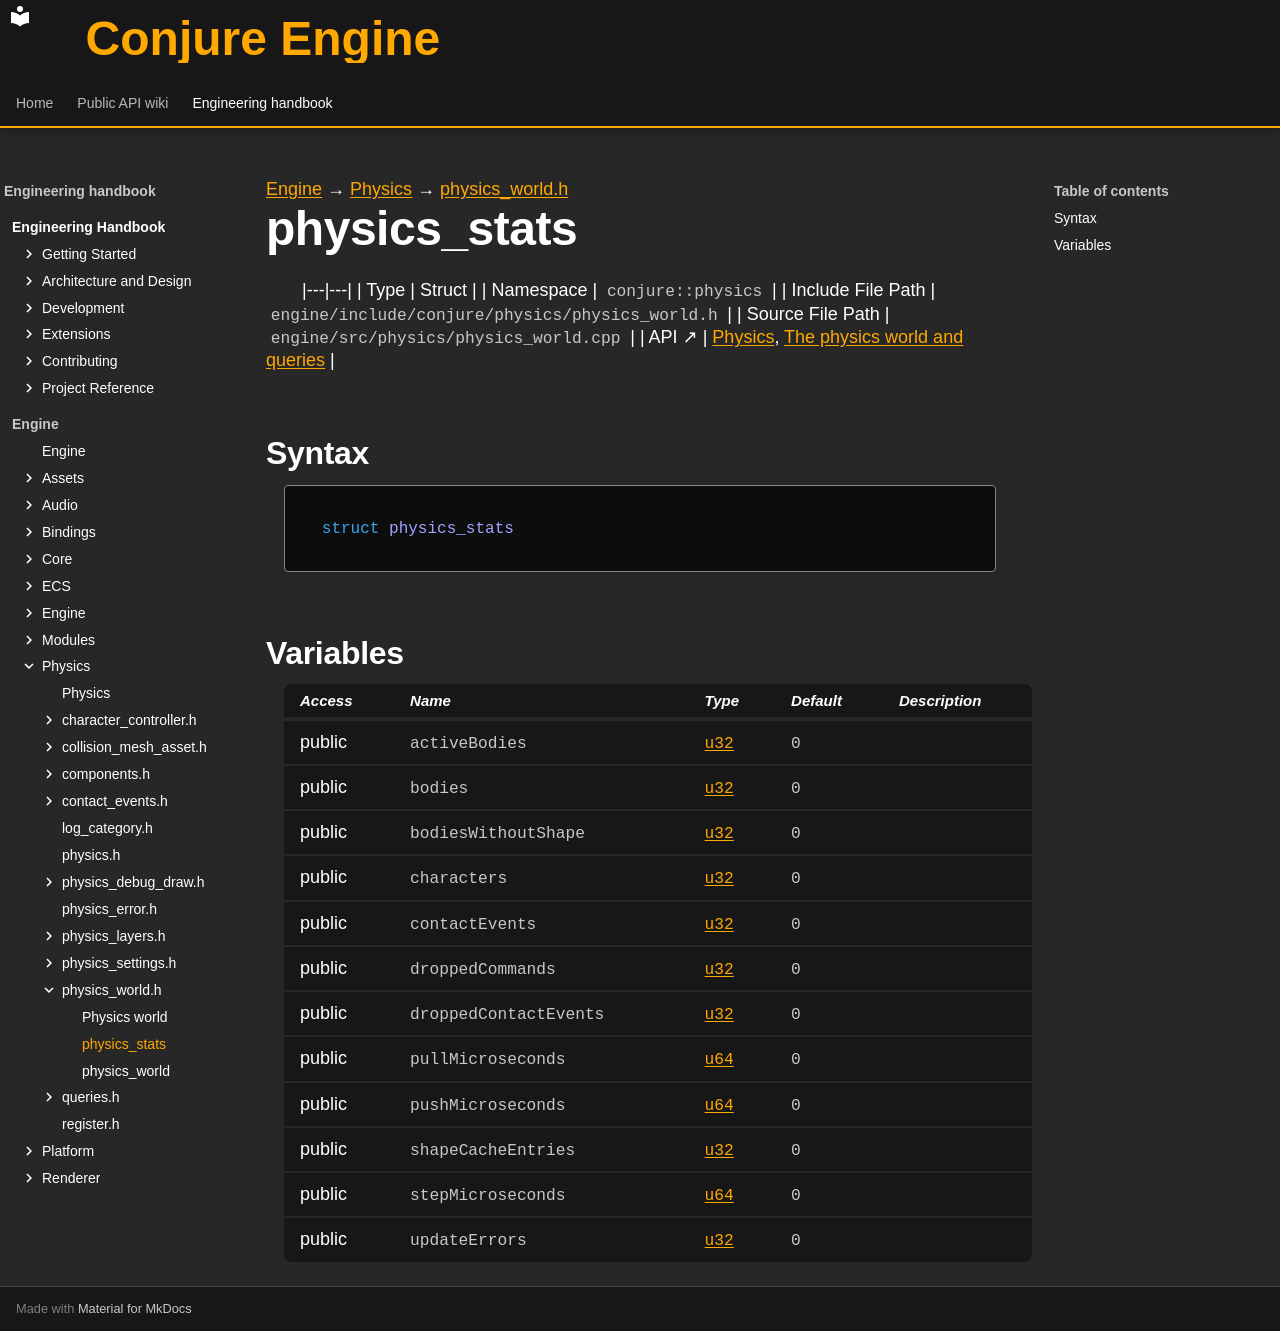

repository: Dozer90/Conjure-Engine · page: handbook/engine/physics/physics-world/physics-stats.html · generator: mkdocs

---
kind: struct
---

[Engine](../../../engine.md) → [Physics](../../physics.md) → [physics_world.h](../physics-world.md)

# physics_stats
<!-- doc-template:type -->

|---|---|
| Type | Struct |
| Namespace | `conjure::physics` |
| Include File Path | `engine/include/conjure/physics/physics_world.h` |
| Source File Path | `engine/src/physics/physics_world.cpp` |
| API ↗ | [Physics](../../../../api/physics/index.md), [The physics world and queries](../../../../api/physics/physics-world-and-queries.md) |

## Syntax

```cpp
struct physics_stats
```







## Variables

<table class="variable-table">
<thead><tr><th>Access</th><th>Name</th><th>Type</th><th>Default</th><th>Description</th></tr></thead>
<tbody>
<tr><td>public</td><td><code class="signature">activeBodies</code></td><td><code class="signature"><a href="../../core/types.html#symbol-u32">u32</a></code></td><td><code class="signature"><span class="mi">0</span></code></td><td></td></tr>
<tr><td>public</td><td><code class="signature">bodies</code></td><td><code class="signature"><a href="../../core/types.html#symbol-u32">u32</a></code></td><td><code class="signature"><span class="mi">0</span></code></td><td></td></tr>
<tr><td>public</td><td><code class="signature">bodies<wbr>Without<wbr>Shape</code></td><td><code class="signature"><a href="../../core/types.html#symbol-u32">u32</a></code></td><td><code class="signature"><span class="mi">0</span></code></td><td></td></tr>
<tr><td>public</td><td><code class="signature">characters</code></td><td><code class="signature"><a href="../../core/types.html#symbol-u32">u32</a></code></td><td><code class="signature"><span class="mi">0</span></code></td><td></td></tr>
<tr><td>public</td><td><code class="signature">contact<wbr>Events</code></td><td><code class="signature"><a href="../../core/types.html#symbol-u32">u32</a></code></td><td><code class="signature"><span class="mi">0</span></code></td><td></td></tr>
<tr><td>public</td><td><code class="signature">dropped<wbr>Commands</code></td><td><code class="signature"><a href="../../core/types.html#symbol-u32">u32</a></code></td><td><code class="signature"><span class="mi">0</span></code></td><td></td></tr>
<tr><td>public</td><td><code class="signature">dropped<wbr>Contact<wbr>Events</code></td><td><code class="signature"><a href="../../core/types.html#symbol-u32">u32</a></code></td><td><code class="signature"><span class="mi">0</span></code></td><td></td></tr>
<tr><td>public</td><td><code class="signature">pull<wbr>Microseconds</code></td><td><code class="signature"><a href="../../core/types.html#symbol-u64">u64</a></code></td><td><code class="signature"><span class="mi">0</span></code></td><td></td></tr>
<tr><td>public</td><td><code class="signature">push<wbr>Microseconds</code></td><td><code class="signature"><a href="../../core/types.html#symbol-u64">u64</a></code></td><td><code class="signature"><span class="mi">0</span></code></td><td></td></tr>
<tr><td>public</td><td><code class="signature">shape<wbr>Cache<wbr>Entries</code></td><td><code class="signature"><a href="../../core/types.html#symbol-u32">u32</a></code></td><td><code class="signature"><span class="mi">0</span></code></td><td></td></tr>
<tr><td>public</td><td><code class="signature">step<wbr>Microseconds</code></td><td><code class="signature"><a href="../../core/types.html#symbol-u64">u64</a></code></td><td><code class="signature"><span class="mi">0</span></code></td><td></td></tr>
<tr><td>public</td><td><code class="signature">updateErrors</code></td><td><code class="signature"><a href="../../core/types.html#symbol-u32">u32</a></code></td><td><code class="signature"><span class="mi">0</span></code></td><td></td></tr>
</tbody>
</table>

<!-- doc-content:notes:start -->

<!-- doc-content:notes:end -->

<!-- doc-legacy-anchors:start -->
<a id="constructors"></a>
<a id="destructors"></a>
<a id="functions"></a>
<!-- doc-legacy-anchors:end -->
